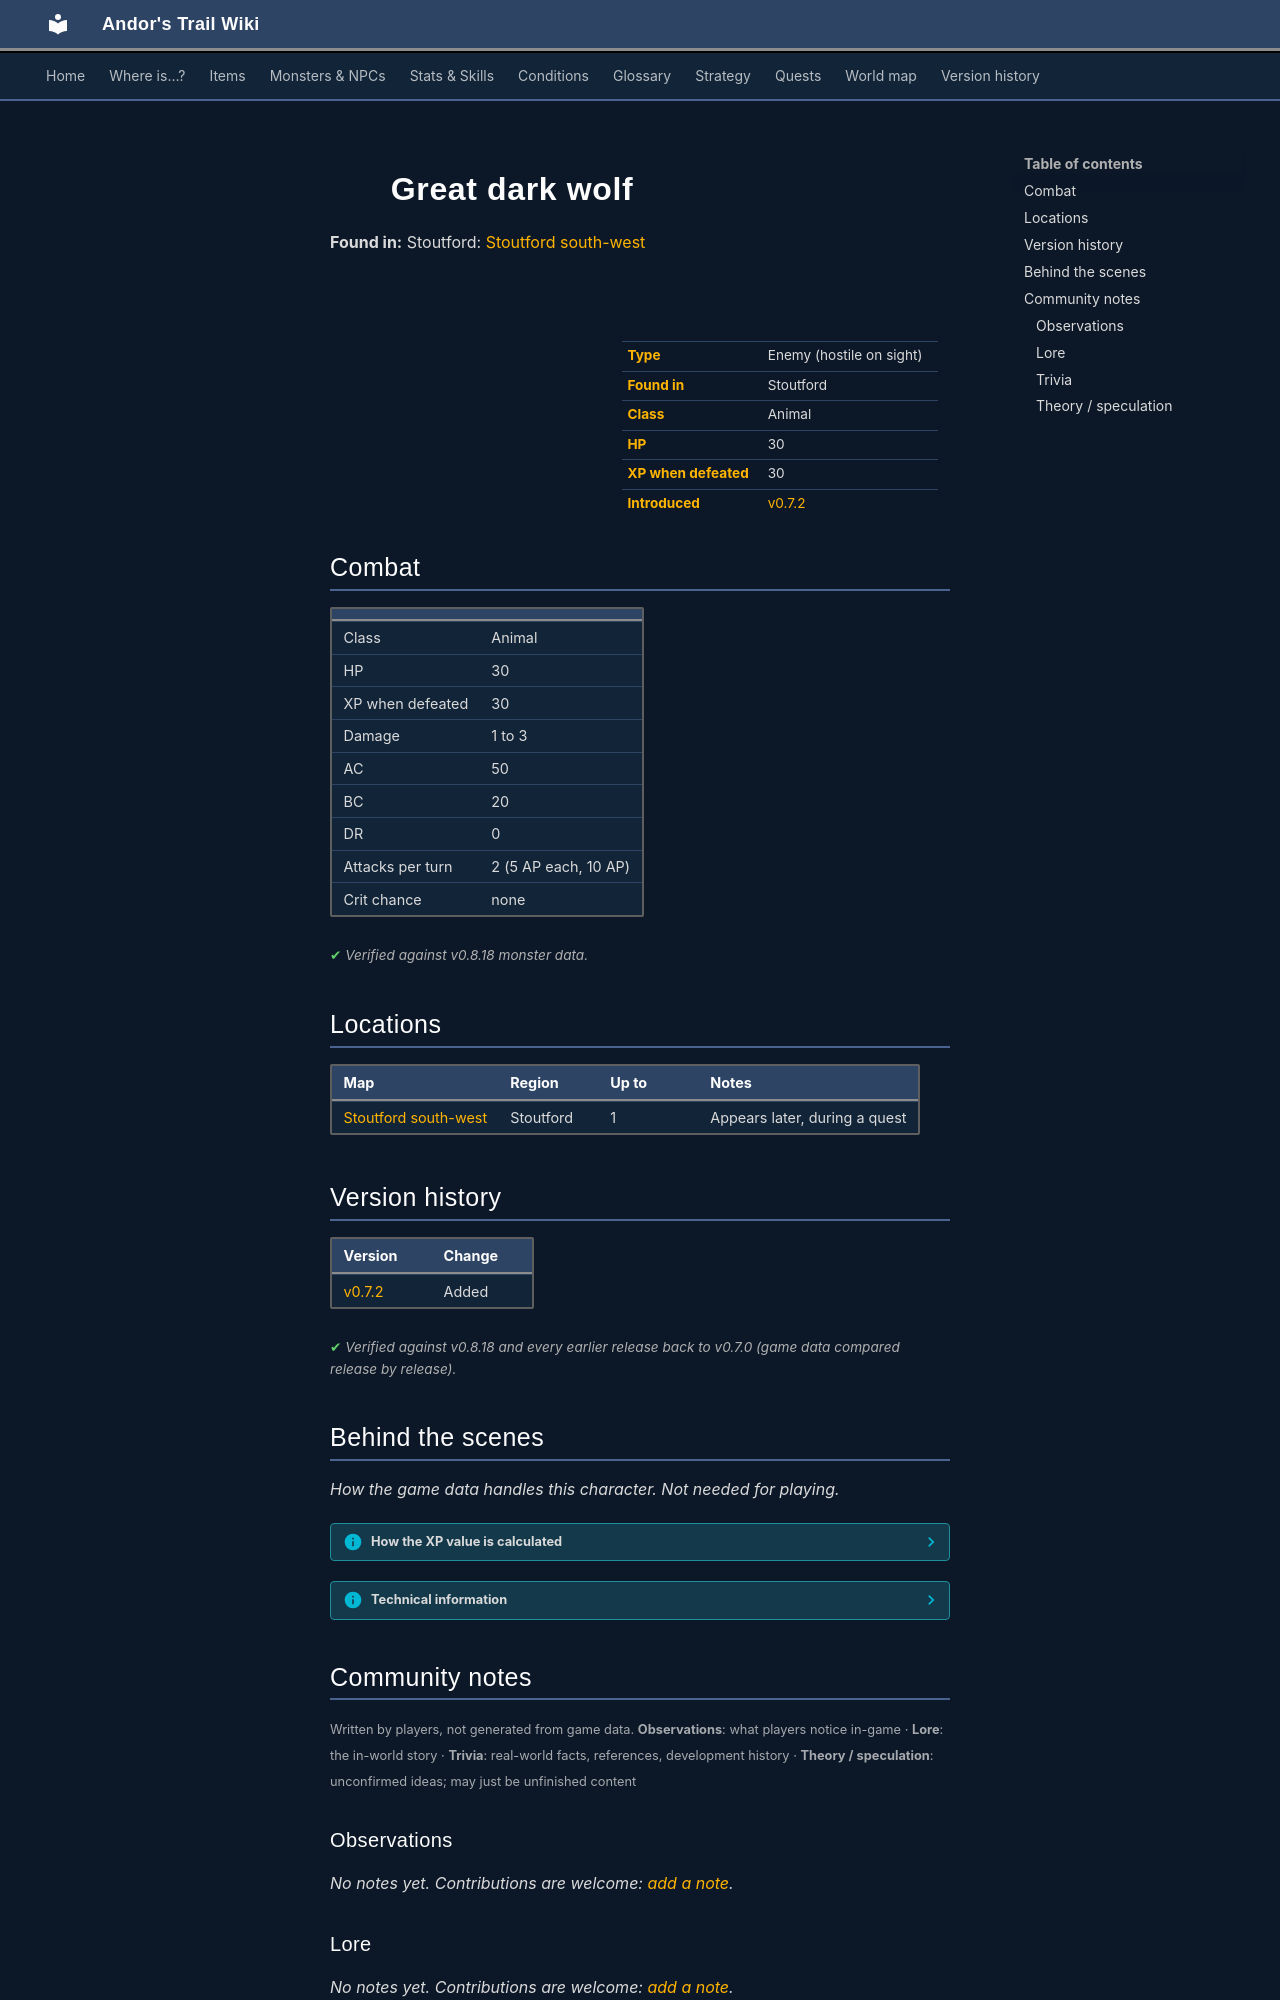

repository: asdfghjkl628/Andor-s-Trail-Wikiiii · page: monsters/blornvale_wolf/index.html · generator: mkdocs

---
description: "Great dark wolf is an enemy in Andor's Trail (animal) with 30 HP, worth 30 XP, found in Stoutford."
---

# ![](../assets/icons/monsters/monsters_rltiles2_109.png){ .sprite } Great dark wolf

**Found in:** Stoutford: [Stoutford south-west](../maps/stoutford_sw.md)

<div class="infobox" markdown>

<p class="ib-img"><img class="sprite" src="../../assets/icons/monsters/monsters_rltiles2_109.png" alt=""></p>

| | |
|---|---|
| **Type** | Enemy (hostile on sight) |
| **Found in** | Stoutford |
| **Class** | Animal |
| **HP** | 30 |
| **XP when defeated** | 30 |
| **Introduced** | [v0.7.2](../versions/0.7.2.md) |

</div>

## Combat

| | |
|---|---|
| Class | Animal |
| HP | 30 |
| XP when defeated | 30 |
| Damage | 1 to 3 |
| AC | 50 |
| BC | 20 |
| DR | 0 |
| Attacks per turn | 2 (5 AP each, 10 AP) |
| Crit chance | none |


<p class="verified">Verified against v0.8.18 monster data.</p>

## Locations

| Map | Region | Up to | Notes |
|---|---|---|---|
| [Stoutford south-west](../maps/stoutford_sw.md) | Stoutford | 1 | Appears later, during a quest |


## Version history

| Version | Change |
|---|---|
| [v0.7.2](../versions/0.7.2.md) | Added |

<p class="verified">Verified against v0.8.18 and every earlier release back to v0.7.0 (game data compared release by release).</p>


## Behind the scenes

*How the game data handles this character. Not needed for playing.*

??? info "How the XP value is calculated"

    The game computes each enemy's experience value when it loads the data (`MonsterTypeParser.java`):

    XP = ⌈(attacks per turn × attack chance × average damage × (1 + critical skill × critical multiplier) × 3 + HP × (1 + block chance) + 9 × damage resistance) × 0.7⌉

    Percentages are used as fractions (e.g. 60% = 0.6). Enemies whose attacks inflict a condition are worth 50 XP more. The More Exp skill adds a percentage on top.

??? info "Technical information"

    | | |
    |---|---|
    | Entry ID | `blornvale_wolf` |
    | Type (wiki) | Enemy |
    | Spawn group | `blornvale_wolf` |
    | Loot table | – |
    | Conversation | – |
    | Faction | – |
    | Movement | – |
    | Icon | `monsters_rltiles2:109` |
    | Defined in | `res/raw/monsterlist_stoutford_combined.json` |

    Raw data:

    ```json
    {
     "id": "blornvale_wolf",
     "name": "Great dark wolf",
     "iconID": "monsters_rltiles2:109",
     "maxHP": 30,
     "unique": 1,
     "monsterClass": "animal",
     "attackDamage": {
      "min": 1,
      "max": 3
     },
     "spawnGroup": "blornvale_wolf",
     "attackCost": 5,
     "attackChance": 50,
     "blockChance": 20
    }
    ```


## Community notes

<small>Written by players, not generated from game data. **Observations**: what players notice in-game · **Lore**: the in-world story · **Trivia**: real-world facts, references, development history · **Theory / speculation**: unconfirmed ideas; may just be unfinished content</small>

### Observations

*No notes yet. Contributions are welcome: [add a note](https://github.com/asdfghjkl628/Andor-s-Trail-Wikiiii/new/main/notes/monsters?filename=blornvale_wolf.md&value=%23%23%20Observations%0A%0A%3C%21--%20what%20players%20notice%20in-game%20--%3E%0A%0A%23%23%20Lore%0A%0A%3C%21--%20the%20in-world%20story%20--%3E%0A%0A%23%23%20Trivia%0A%0A%3C%21--%20real-world%20facts%2C%20references%2C%20development%20history%20--%3E%0A%0A%23%23%20Theory%20/%20speculation%0A%0A%3C%21--%20unconfirmed%20ideas%3B%20may%20just%20be%20unfinished%20content%20--%3E%0A).*

### Lore

*No notes yet. Contributions are welcome: [add a note](https://github.com/asdfghjkl628/Andor-s-Trail-Wikiiii/new/main/notes/monsters?filename=blornvale_wolf.md&value=%23%23%20Observations%0A%0A%3C%21--%20what%20players%20notice%20in-game%20--%3E%0A%0A%23%23%20Lore%0A%0A%3C%21--%20the%20in-world%20story%20--%3E%0A%0A%23%23%20Trivia%0A%0A%3C%21--%20real-world%20facts%2C%20references%2C%20development%20history%20--%3E%0A%0A%23%23%20Theory%20/%20speculation%0A%0A%3C%21--%20unconfirmed%20ideas%3B%20may%20just%20be%20unfinished%20content%20--%3E%0A).*
